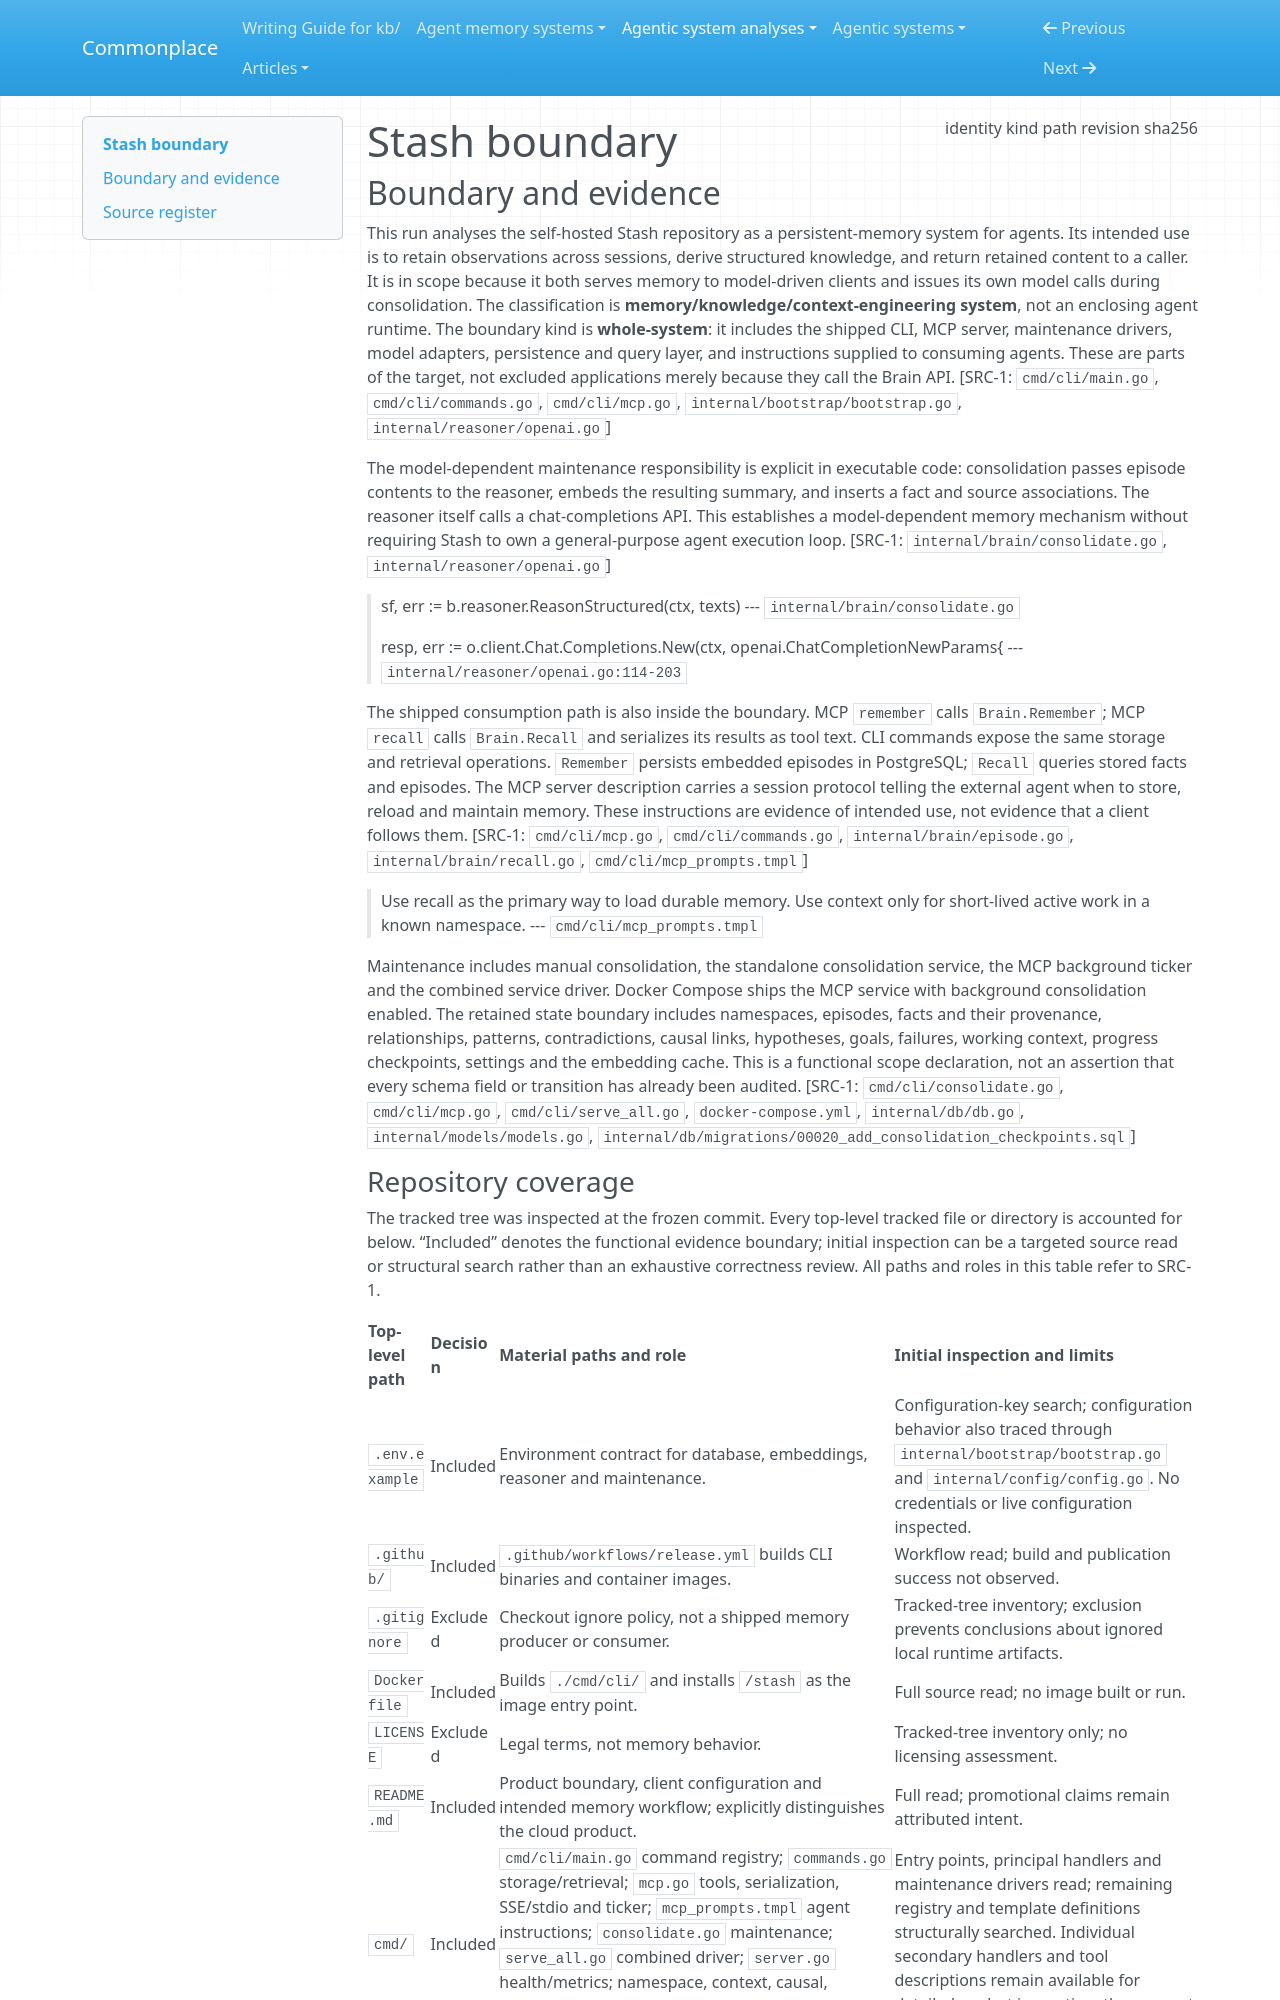

repository: zby/commonplace · page: agentic-system-analyses/retained/stash/boundary/index.html · generator: mkdocs

---
type: agentic-system-analyses/types/agentic-system-boundary.md
description: "Stash's self-hosted persistent-memory system at Git commit d34ed430c4348ef741ef95146b488aea8616f4fb."
run-id: AAS-2026-10-15-stash-7ac5612837a0-01
result-disposition: complete
target-class: memory/knowledge/context-engineering system
boundary-kind: whole-system
reviewed-boundary: d34ed430c4348ef741ef95146b488aea8616f4fb
analysis-cutoff: "2026-10-15"
evidence-tier: code-grounded
source:
  identity: https://github.com/alash3al/stash
  kind: git
  path: /home/zby/llm/commonplace/.commonplace/worktrees/stash-7ac5612837a0/related-systems/alash3al--stash
  revision: d34ed430c4348ef741ef95146b488aea8616f4fb
  sha256: null
---

# Stash boundary

## Boundary and evidence

This run analyses the self-hosted Stash repository as a persistent-memory system for agents. Its intended use is to retain observations across sessions, derive structured knowledge, and return retained content to a caller. It is in scope because it both serves memory to model-driven clients and issues its own model calls during consolidation. The classification is **memory/knowledge/context-engineering system**, not an enclosing agent runtime. The boundary kind is **whole-system**: it includes the shipped CLI, MCP server, maintenance drivers, model adapters, persistence and query layer, and instructions supplied to consuming agents. These are parts of the target, not excluded applications merely because they call the Brain API. [SRC-1: `cmd/cli/main.go`, `cmd/cli/commands.go`, `cmd/cli/mcp.go`, `internal/bootstrap/bootstrap.go`, `internal/reasoner/openai.go`]

The model-dependent maintenance responsibility is explicit in executable code: consolidation passes episode contents to the reasoner, embeds the resulting summary, and inserts a fact and source associations. The reasoner itself calls a chat-completions API. This establishes a model-dependent memory mechanism without requiring Stash to own a general-purpose agent execution loop. [SRC-1: `internal/brain/consolidate.go`, `internal/reasoner/openai.go`]

> sf, err := b.reasoner.ReasonStructured(ctx, texts)
> --- `internal/brain/consolidate.go`

> resp, err := o.client.Chat.Completions.New(ctx, openai.ChatCompletionNewParams{
> --- `internal/reasoner/openai.go:114-203`

The shipped consumption path is also inside the boundary. MCP `remember` calls `Brain.Remember`; MCP `recall` calls `Brain.Recall` and serializes its results as tool text. CLI commands expose the same storage and retrieval operations. `Remember` persists embedded episodes in PostgreSQL; `Recall` queries stored facts and episodes. The MCP server description carries a session protocol telling the external agent when to store, reload and maintain memory. These instructions are evidence of intended use, not evidence that a client follows them. [SRC-1: `cmd/cli/mcp.go`, `cmd/cli/commands.go`, `internal/brain/episode.go`, `internal/brain/recall.go`, `cmd/cli/mcp_prompts.tmpl`]

> Use recall as the primary way to load durable memory. Use context only for short-lived active work in a known namespace.
> --- `cmd/cli/mcp_prompts.tmpl`

Maintenance includes manual consolidation, the standalone consolidation service, the MCP background ticker and the combined service driver. Docker Compose ships the MCP service with background consolidation enabled. The retained state boundary includes namespaces, episodes, facts and their provenance, relationships, patterns, contradictions, causal links, hypotheses, goals, failures, working context, progress checkpoints, settings and the embedding cache. This is a functional scope declaration, not an assertion that every schema field or transition has already been audited. [SRC-1: `cmd/cli/consolidate.go`, `cmd/cli/mcp.go`, `cmd/cli/serve_all.go`, `docker-compose.yml`, `internal/db/db.go`, `internal/models/models.go`, `internal/db/migrations/00020_add_consolidation_checkpoints.sql`]
